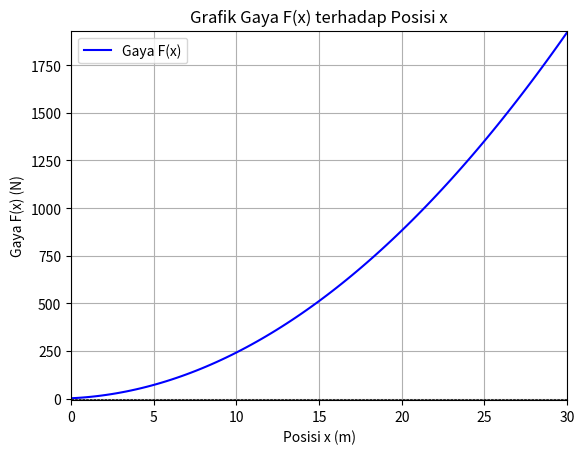

This figure's Python source:
import numpy as np
import matplotlib.pyplot as plt

# Definisikan fungsi gaya F(x)
def F(x):
    return 2 * x**2 + 4 * x + 2

# Rentang posisi dari 0 hingga 30 meter
x = np.linspace(0, 30, 100)  # 100 titik dari 0 hingga 30

# Menghitung gaya untuk setiap posisi x
F_values = F(x)

# Menampilkan hasil perhitungan
for position, force in zip(x, F_values):
    print(f"Posisi x = {position:.2f} m, Gaya F(x) = {force:.2f} N")

# Visualisasi grafik gaya F(x) terhadap posisi x
plt.plot(x, F_values, color='b', linestyle='-', label='Gaya F(x)')
plt.xlabel('Posisi x (m)')
plt.ylabel('Gaya F(x) (N)')
plt.title('Grafik Gaya F(x) terhadap Posisi x')
plt.axhline(0, color='black', linewidth=0.5, linestyle='--')  # Garis horizontal di y=0
plt.axvline(0, color='black', linewidth=0.5, linestyle='--')  # Garis vertikal di x=0
plt.grid(True)
plt.legend()
plt.xlim(0, 30)  # Mengatur batas sumbu x
plt.ylim(min(F_values) - 10, max(F_values) + 10)  # Mengatur batas sumbu y
plt.show()